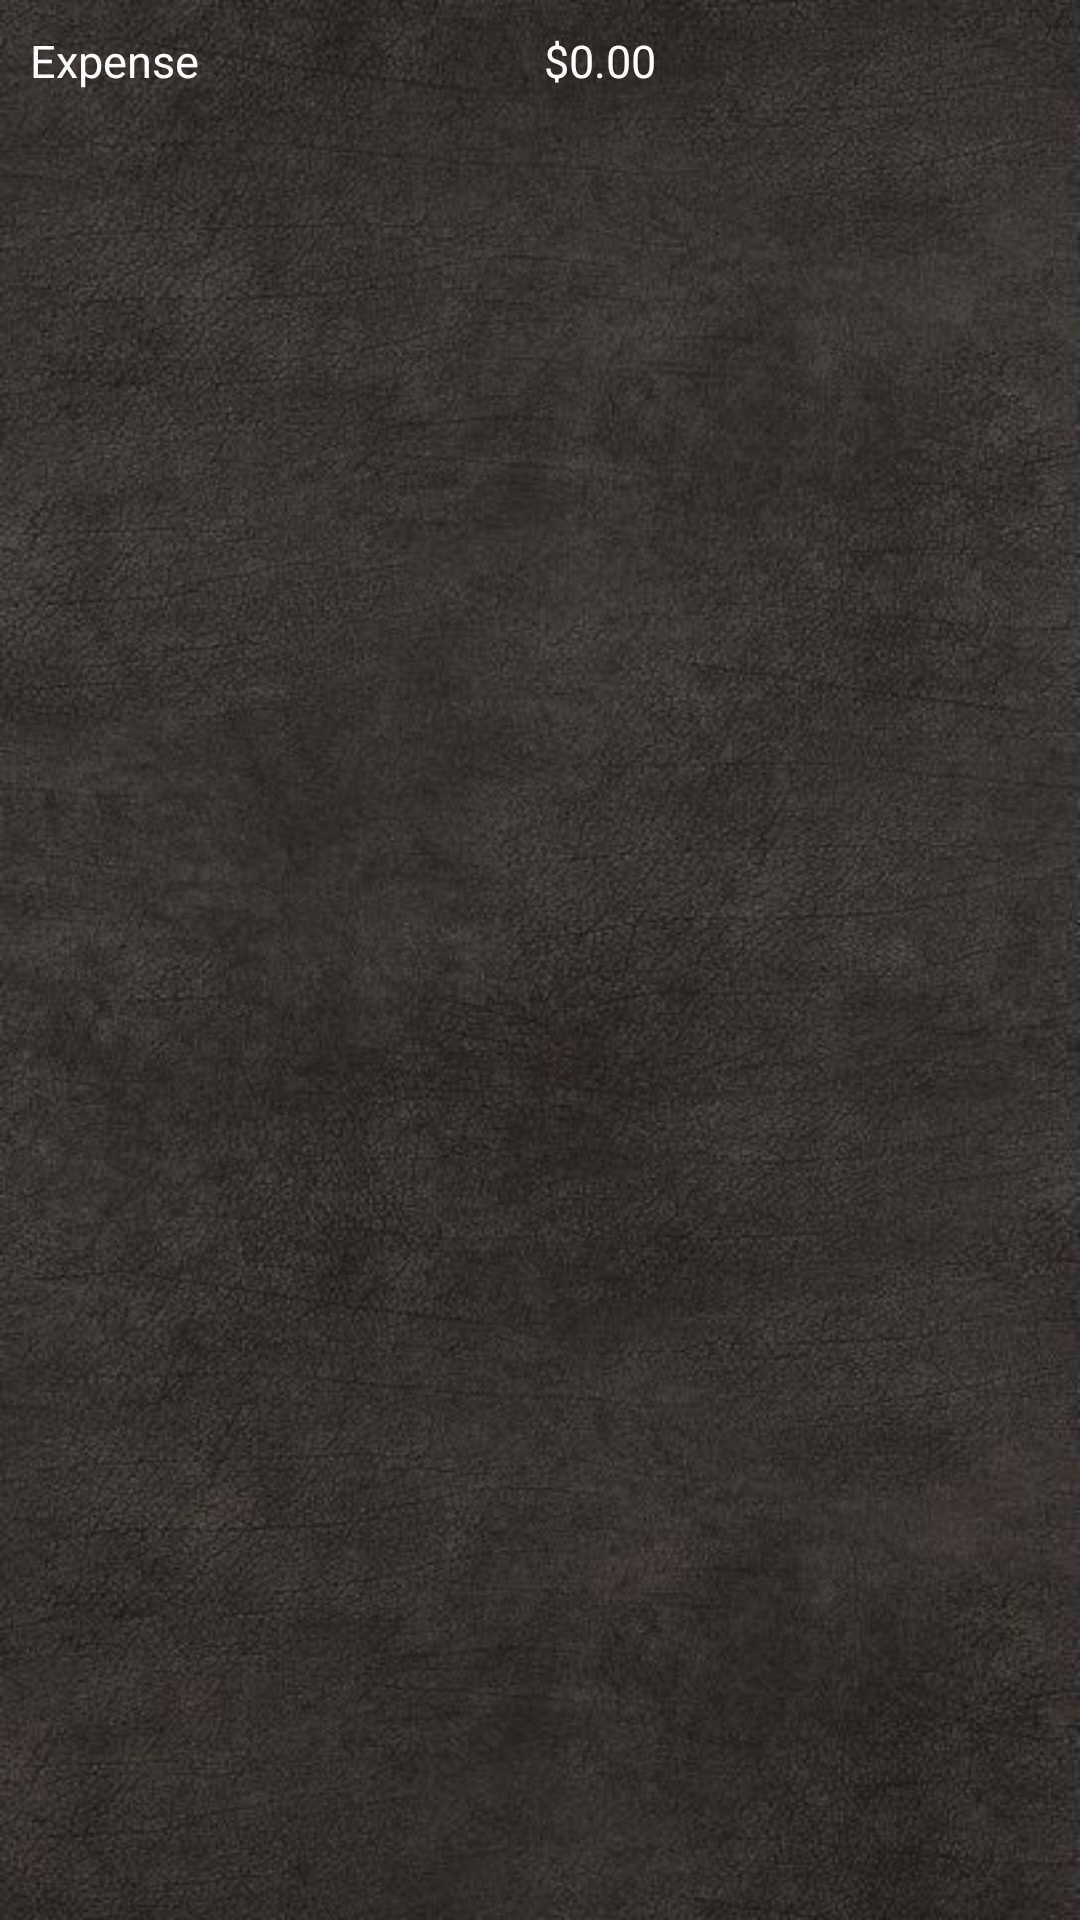

This screen was rendered from an Android layout file. Write that file and the resources it references.
<!-- AndroidManifest.xml: application theme Theme.AppCompat.DayNight.NoActionBar -->
<!-- res/layout/transaction_row.xml -->
<?xml version="1.0" encoding="utf-8"?>
<androidx.constraintlayout.widget.ConstraintLayout xmlns:android="http://schemas.android.com/apk/res/android"
    xmlns:app="http://schemas.android.com/apk/res-auto"
    android:layout_width="match_parent"
    android:background="@drawable/grey_texture"
    android:layout_height="wrap_content">

    <LinearLayout
        android:id="@+id/linearLayout2"
        android:layout_width="match_parent"
        android:layout_height="wrap_content"
        app:layout_constraintEnd_toEndOf="parent"
        app:layout_constraintStart_toStartOf="parent"
        app:layout_constraintTop_toTopOf="parent">

        <TextView
            android:id="@+id/category_detail_mainRow"
            android:layout_width="123dp"
            android:layout_height="wrap_content"
            android:layout_weight="1"
            android:padding="10dp"
            android:text="@string/expense"
            android:textColor="@color/white"
            android:textSize="15dp" />

        <TextView
            android:id="@+id/expense_amount"
            android:layout_width="120dp"
            android:layout_height="match_parent"
            android:layout_weight="1"
            android:cursorVisible="false"
            android:drawableBottom="@android:color/transparent"
            android:ems="10"
            android:gravity="center_vertical"
            android:inputType="textPersonName"
            android:text="$0.00"
            android:textAlignment="textStart"
            android:textColor="@color/white"
            android:textSize="15dp" />
    </LinearLayout>

</androidx.constraintlayout.widget.ConstraintLayout>
<!-- resources referenced by this layout -->
<resources>
  <color name="white">#FFFFFFFF</color>
  <!-- drawable grey_texture: png bitmap (drawable, 357481 bytes) -->
  <string name="expense">Expense</string>
</resources>
